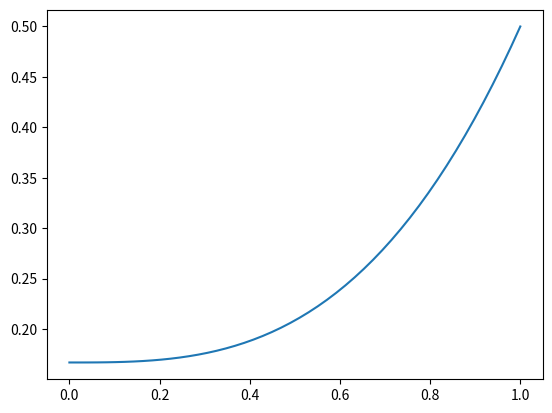

Python code for this plot:
import matplotlib.pyplot as plt
import numpy as np
from numpy.ma import sin
from scipy.integrate import quad


# The task is to solve the following differential equation using finite element method
# (a(x) * u'(x))' + b(x) * u'(x) + c(x)* u(x) = f(x)
# with following conditions:
# x ∈ [0,1]
# -a(0) * u'(0) + beta * u(0) = gamma
# u(1) = u1

def a(x): return 0


def b(x): return 1


def c(x): return 0


def f(x): return x*x


beta = 0
gamma = 0
u1 = 1 / 2
n = 50


def basis_function(k: int):
    return lambda x: max(0.0, (1.0 - abs(x * n - k)))


def basis_function_derivative(k):
    def function_derivative(x):
        if basis_function(k)(x) == 0:
            return 0
        elif x * n < k:
            return n
        else:
            return -n

    return function_derivative


def b_u_v(u, v, d_u, d_v, limit_a: float, limit_b: float):
    def first_component(x): return a(x) * d_u(x) * d_v(x)

    def second_component(x): return b(x) * d_u(x) * v(x)

    def third_component(x): return c(x) * u(x) * v(x)

    return (
            - beta * u(0) * v(0)
            - quad(lambda x: first_component(x), limit_a, limit_b)[0]
            + quad(lambda x: second_component(x), limit_a, limit_b)[0]
            + quad(lambda x: third_component(x), limit_a, limit_b)[0]
    )


def l_v(v, limit_a, limit_b):
    def first_component(x): return f(x) * v(x)

    return (
            - gamma * v(0)
            + quad(lambda x: first_component(x), limit_a, limit_b)[0]
    )


def fill_b_u_v_matrix(i: int, j: int):
    limit_a = max(0.0, (i - 1) / n)
    limit_b = min(1.0, (j + 1) / n)

    return b_u_v(
        basis_function(i),
        basis_function(j),
        basis_function_derivative(i),
        basis_function_derivative(j),
        limit_a,
        limit_b
    )


def get_solution():
    left_matrix = np.empty((n, n))

    for i in range(0, n):
        for j in range(0, n):
            left_matrix[i][j] = fill_b_u_v_matrix(j, i)

    def shift_solution(x):
        return basis_function(n)(x) * u1

    right_matrix = np.empty(n)

    for i in range(0, n):
        right_matrix[i] = (
                l_v(
                    basis_function(i),
                    max(0.0, (i - 1) / n),
                    min(1.0, (i + 1) / n)
                )
                -
                b_u_v(
                    shift_solution,
                    basis_function(i),
                    lambda x: basis_function_derivative(n)(x) * u1,
                    basis_function_derivative(i),
                    max(0.0, (i - 1) / n),
                    min(1.0, (i + 1) / n)

                )
        )

    star_solution = np.linalg.solve(left_matrix, right_matrix)

    def calculate_star_solution(x):
        u_star = 0
        for i in range(0, n):
            u_star += star_solution[i] * basis_function(i)(x)

        return u_star

    return lambda x: shift_solution(x) + calculate_star_solution(x)


def main():
    solution = get_solution()
    x_s = np.linspace(0, 1, 50)
    y_s = [solution(x) for x in x_s]

    plt.plot(x_s, y_s)
    plt.show()


if __name__ == '__main__':
    main()
